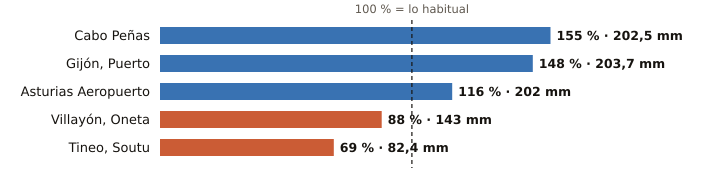

Values plotted in this chart, from the file beside it:
estacion, provincia, indicativo, mm_otono, referencia_mm, pct, periodo_referencia, hasta, hora
Cabo Peñas, Asturias, 1210X, 202.5, 130.8, 155, 1997-2025, 2026-10-27, 17
Gijón, Puerto, Asturias, 1208H, 203.7, 137.9, 148, 1991-2020, 2026-10-27, 17
Asturias Aeropuerto, Asturias, 1212E, 202.0, 173.9, 116, 1991-2020, 2026-10-27, 17
Villayón, Oneta, Asturias, 1327A, 143.0, 161.9, 88, 2008-2025, 2026-10-27, 17
Tineo, Soutu, Asturias, 1272B, 82.4, 119.2, 69, 2009-2025, 2026-10-27, 17
